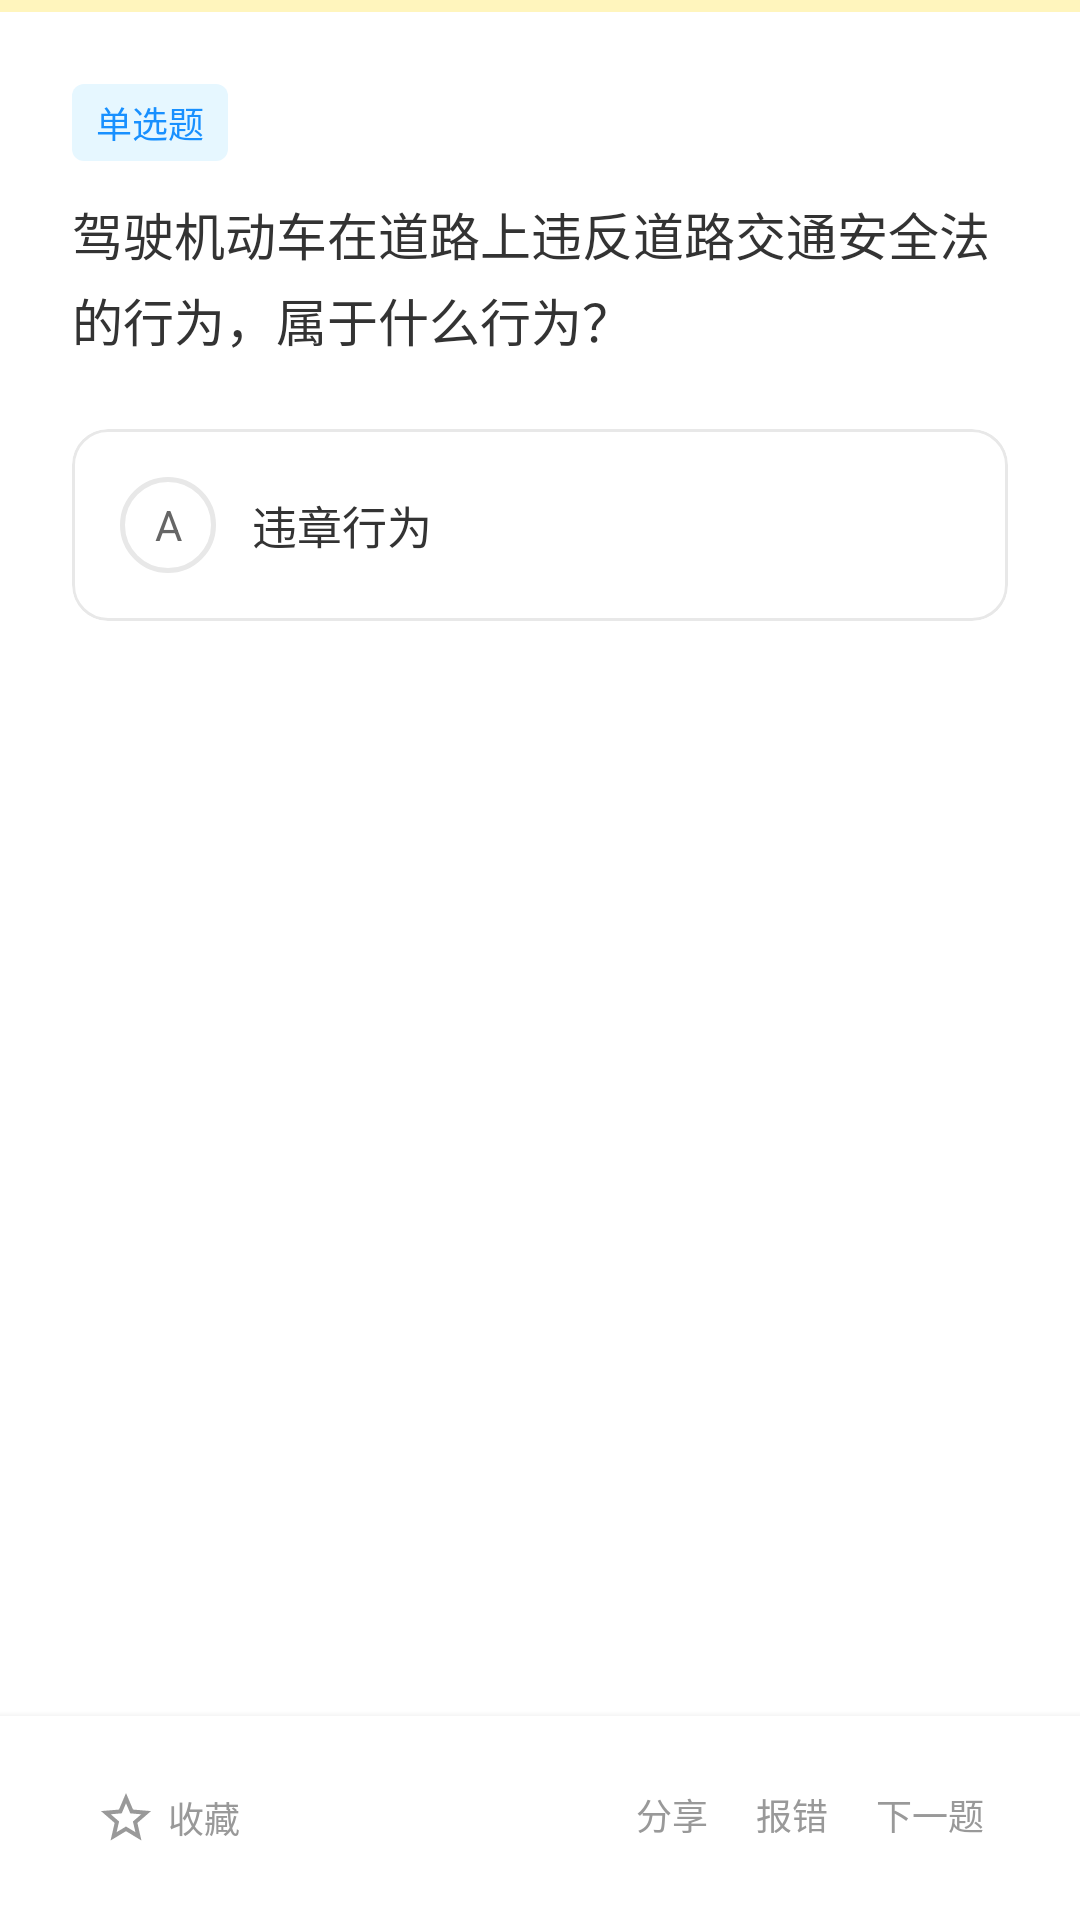

The Android layout XML behind this screen, and the referenced resources:
<!-- AndroidManifest.xml: application theme Theme.DriveApp -->
<!-- res/layout/fragment_quiz.xml -->
<?xml version="1.0" encoding="utf-8"?>
<LinearLayout
    xmlns:android="http://schemas.android.com/apk/res/android"
    xmlns:app="http://schemas.android.com/apk/res-auto"
    android:layout_width="match_parent"
    android:layout_height="match_parent"
    android:orientation="vertical"
    android:background="@color/white">

    
    <com.google.android.material.progressindicator.LinearProgressIndicator
        android:id="@+id/progress_bar"
        android:layout_width="match_parent"
        android:layout_height="4dp"
        android:progressTint="@color/primary_yellow" />

    
    <androidx.core.widget.NestedScrollView
        android:layout_width="match_parent"
        android:layout_height="0dp"
        android:layout_weight="1"
        android:padding="24dp">

        <LinearLayout
            android:layout_width="match_parent"
            android:layout_height="wrap_content"
            android:orientation="vertical">

            
            <TextView
                android:id="@+id/tv_question_type"
                android:layout_width="wrap_content"
                android:layout_height="wrap_content"
                android:text="单选题"
                android:textSize="12sp"
                android:textColor="@color/primary_blue"
                android:background="@drawable/bg_tag_question_type"
                android:paddingHorizontal="8dp"
                android:paddingVertical="4dp"
                android:layout_marginBottom="12dp" />

            
            <TextView
                android:id="@+id/tv_question_content"
                android:layout_width="match_parent"
                android:layout_height="wrap_content"
                android:text="驾驶机动车在道路上违反道路交通安全法的行为，属于什么行为？"
                android:textSize="17sp"
                android:textColor="@color/text_primary"
                android:lineSpacingExtra="4dp" />

            
            <LinearLayout
                android:id="@+id/layout_options"
                android:layout_width="match_parent"
                android:layout_height="wrap_content"
                android:orientation="vertical"
                android:layout_marginTop="24dp">

                
                
                <com.google.android.material.card.MaterialCardView
                    android:id="@+id/card_option_A"
                    android:layout_width="match_parent"
                    android:layout_height="wrap_content"
                    android:layout_marginBottom="12dp"
                    app:cardCornerRadius="12dp"
                    app:cardElevation="0dp"
                    app:strokeColor="@color/border_gray"
                    app:strokeWidth="1dp"
                    android:foreground="?android:attr/selectableItemBackground">

                    <LinearLayout
                        android:layout_width="match_parent"
                        android:layout_height="wrap_content"
                        android:orientation="horizontal"
                        android:padding="16dp"
                        android:gravity="center_vertical">

                        
                        <TextView
                            android:id="@+id/tv_option_circle"
                            android:layout_width="32dp"
                            android:layout_height="32dp"
                            android:text="A"
                            android:gravity="center"
                            android:textSize="14sp"
                            android:textColor="@color/text_secondary"
                            android:background="@drawable/bg_option_circle" />

                        
                        <TextView
                            android:id="@+id/tv_option_text"
                            android:layout_width="0dp"
                            android:layout_height="wrap_content"
                            android:layout_weight="1"
                            android:layout_marginStart="12dp"
                            android:text="违章行为"
                            android:textSize="15sp"
                            android:textColor="@color/text_primary" />
                    </LinearLayout>
                </com.google.android.material.card.MaterialCardView>

            </LinearLayout>

            
            <com.google.android.material.card.MaterialCardView
                android:id="@+id/card_analysis"
                android:layout_width="match_parent"
                android:layout_height="wrap_content"
                android:layout_marginTop="24dp"
                android:visibility="gone"
                app:cardCornerRadius="12dp"
                app:cardElevation="0dp"
                app:cardBackgroundColor="@color/background_light">

                <LinearLayout
                    android:layout_width="match_parent"
                    android:layout_height="wrap_content"
                    android:orientation="vertical"
                    android:padding="16dp">

                    
                    <LinearLayout
                        android:layout_width="match_parent"
                        android:layout_height="wrap_content"
                        android:orientation="horizontal"
                        android:layout_marginBottom="12dp">

                        <View
                            android:layout_width="4dp"
                            android:layout_height="16dp"
                            android:background="@color/primary_yellow"
                            android:layout_marginEnd="8dp" />

                        <TextView
                            android:layout_width="wrap_content"
                            android:layout_height="wrap_content"
                            android:text="试题详解"
                            android:textSize="14sp"
                            android:textColor="@color/text_primary"
                            android:textStyle="bold" />
                    </LinearLayout>

                    
                    <TextView
                        android:id="@+id/tv_analysis_content"
                        android:layout_width="match_parent"
                        android:layout_height="wrap_content"
                        android:text="解析内容..."
                        android:textSize="14sp"
                        android:textColor="@color/text_secondary"
                        android:lineSpacingExtra="6dp" />
                </LinearLayout>
            </com.google.android.material.card.MaterialCardView>

        </LinearLayout>
    </androidx.core.widget.NestedScrollView>

    
    <LinearLayout
        android:layout_width="match_parent"
        android:layout_height="wrap_content"
        android:orientation="horizontal"
        android:background="@color/white"
        android:paddingHorizontal="24dp"
        android:paddingVertical="16dp"
        android:elevation="4dp">

        
        <LinearLayout
            android:id="@+id/btn_collect"
            android:layout_width="wrap_content"
            android:layout_height="wrap_content"
            android:orientation="horizontal"
            android:gravity="center_vertical"
            android:padding="8dp"
            android:foreground="?android:attr/selectableItemBackground">

            <ImageView
                android:id="@+id/iv_collect"
                android:layout_width="20dp"
                android:layout_height="20dp"
                android:src="@drawable/ic_star_outline"
                android:tint="@color/text_hint" />

            <TextView
                android:layout_width="wrap_content"
                android:layout_height="wrap_content"
                android:text="收藏"
                android:textSize="12sp"
                android:textColor="@color/text_hint"
                android:layout_marginStart="4dp" />
        </LinearLayout>

        <Space
            android:layout_width="0dp"
            android:layout_height="wrap_content"
            android:layout_weight="1" />

        
        <LinearLayout
            android:layout_width="wrap_content"
            android:layout_height="wrap_content"
            android:orientation="horizontal">

            <TextView
                android:id="@+id/btn_share"
                android:layout_width="wrap_content"
                android:layout_height="wrap_content"
                android:text="分享"
                android:textSize="12sp"
                android:textColor="@color/text_hint"
                android:padding="8dp"
                android:foreground="?android:attr/selectableItemBackground" />

            <TextView
                android:id="@+id/btn_report"
                android:layout_width="wrap_content"
                android:layout_height="wrap_content"
                android:text="报错"
                android:textSize="12sp"
                android:textColor="@color/text_hint"
                android:padding="8dp"
                android:foreground="?android:attr/selectableItemBackground" />

            <TextView
                android:id="@+id/btn_next"
                android:layout_width="wrap_content"
                android:layout_height="wrap_content"
                android:text="下一题"
                android:textSize="12sp"
                android:textColor="@color/text_hint"
                android:padding="8dp"
                android:foreground="?android:attr/selectableItemBackground" />
        </LinearLayout>

    </LinearLayout>

</LinearLayout>
<!-- resources referenced by this layout -->
<resources>
  <color name="background_light">#F5F5F5</color>
  <color name="border_gray">#E8E8E8</color>
  <color name="primary_blue">#1890FF</color>
  <color name="primary_yellow">#FFD700</color>
  <color name="text_hint">#999999</color>
  <color name="text_primary">#333333</color>
  <color name="text_secondary">#666666</color>
  <color name="white">#FFFFFF</color>
  <!-- drawable bg_option_circle (drawable) -->
  <?xml version="1.0" encoding="utf-8"?>
  <shape xmlns:android="http://schemas.android.com/apk/res/android">
      <solid android:color="@android:color/transparent" />
      <stroke
          android:width="1.5dp"
          android:color="@color/border_gray" />
      <corners android:radius="16dp" />
  </shape>
  <!-- drawable bg_tag_question_type (drawable) -->
  <?xml version="1.0" encoding="utf-8"?>
  <shape xmlns:android="http://schemas.android.com/apk/res/android">
      <solid android:color="@color/blue_light" />
      <corners android:radius="4dp" />
  </shape>
  <!-- drawable ic_star_outline (drawable) -->
  <?xml version="1.0" encoding="utf-8"?>
  <vector xmlns:android="http://schemas.android.com/apk/res/android"
      android:width="24dp"
      android:height="24dp"
      android:viewportWidth="24"
      android:viewportHeight="24">
      <path
          android:fillColor="@color/text_hint"
          android:pathData="M22,9.24l-7.19,-0.62L12,2 9.19,8.63 2,9.24l5.46,4.73L5.82,21 12,17.27 18.18,21l-1.63,-7.03L22,9.24zM12,15.4l-3.76,2.27 1,-4.28 -3.32,-2.88 4.38,-0.38L12,6.1l1.71,4.04 4.38,0.38 -3.32,2.88 1,4.28L12,15.4z" />
  </vector>
  <style name="Theme.DriveApp" parent="Theme.MaterialComponents.DayNight.NoActionBar">
          <item name="colorPrimary">@color/primary_yellow</item>
          <item name="colorPrimaryVariant">@color/primary_yellow_dark</item>
          <item name="colorOnPrimary">@color/text_primary</item>
          <item name="colorSecondary">@color/primary_blue</item>
          <item name="colorSecondaryVariant">@color/primary_blue</item>
          <item name="colorOnSecondary">@color/white</item>
          <item name="android:statusBarColor">@color/white</item>
          <item name="android:windowLightStatusBar">true</item>
      </style>
  <color name="blue_light">#E6F7FF</color>
  <color name="primary_yellow_dark">#FFA500</color>
</resources>
